3-way image classification set "CNN---Klasifikasi-Telur" from GitHub (Yusufislam7/CNN---Klasifikasi-Telur); label vocabulary: arab chicken, horn chicken, kampung chicken.

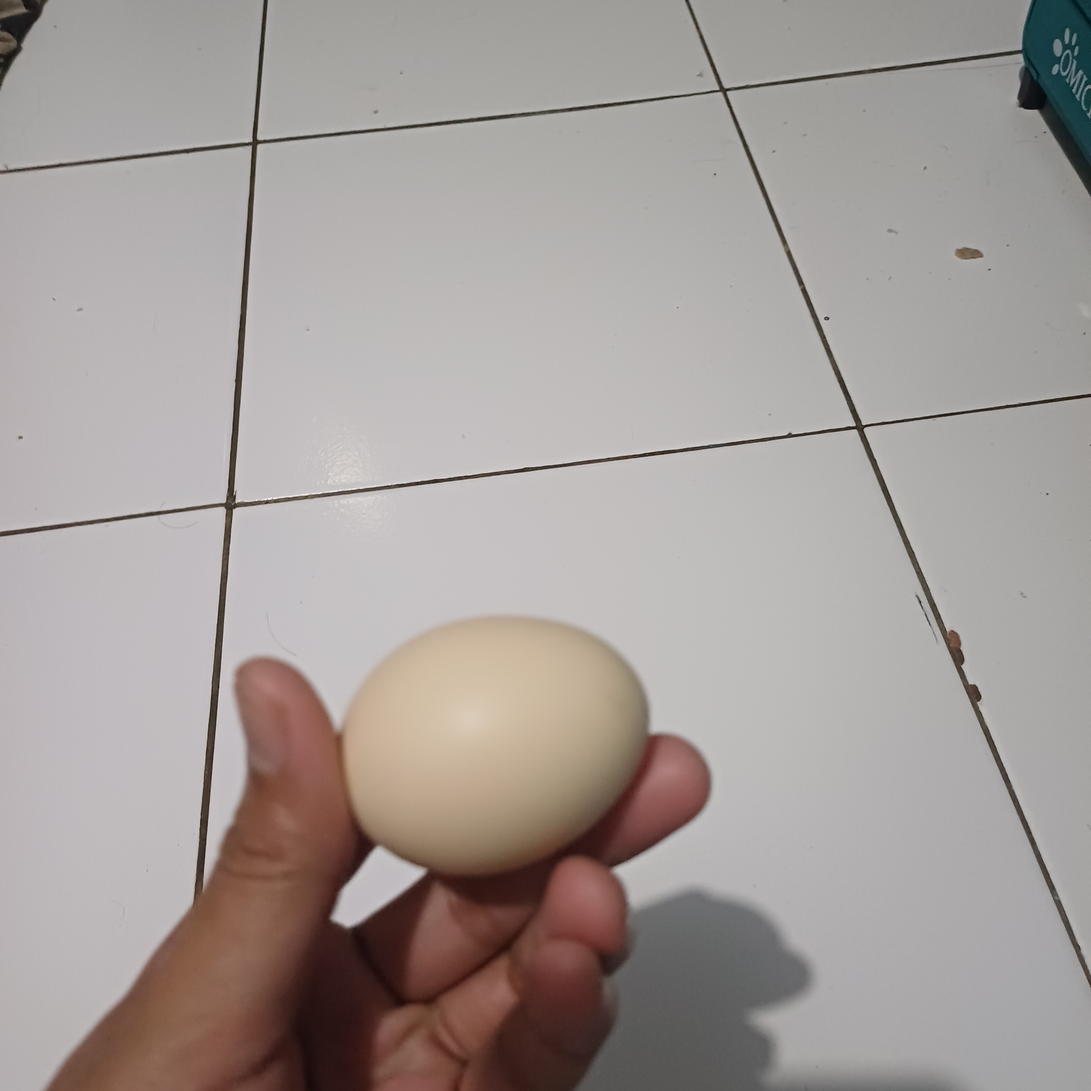
Label: kampung chicken

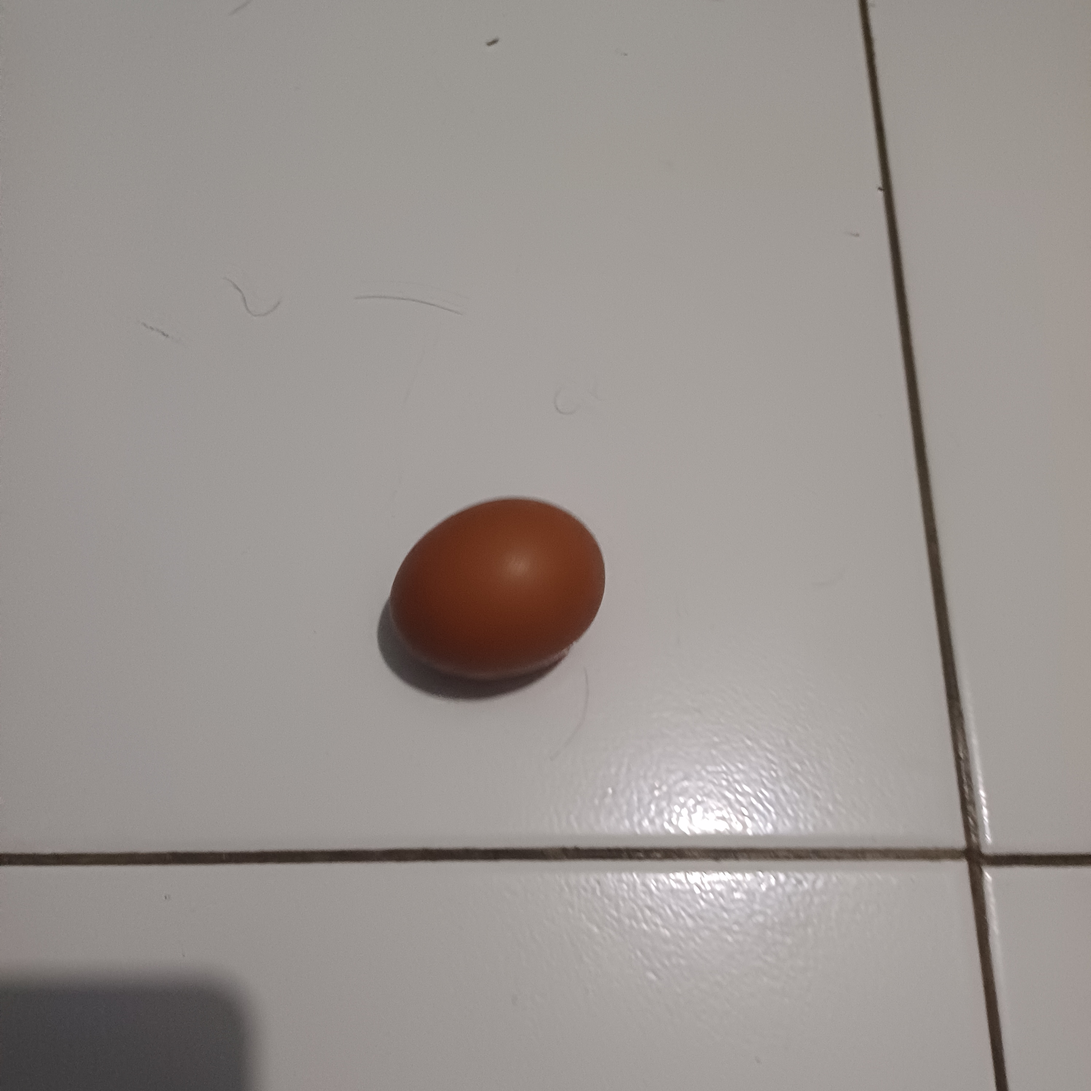
Label: horn chicken

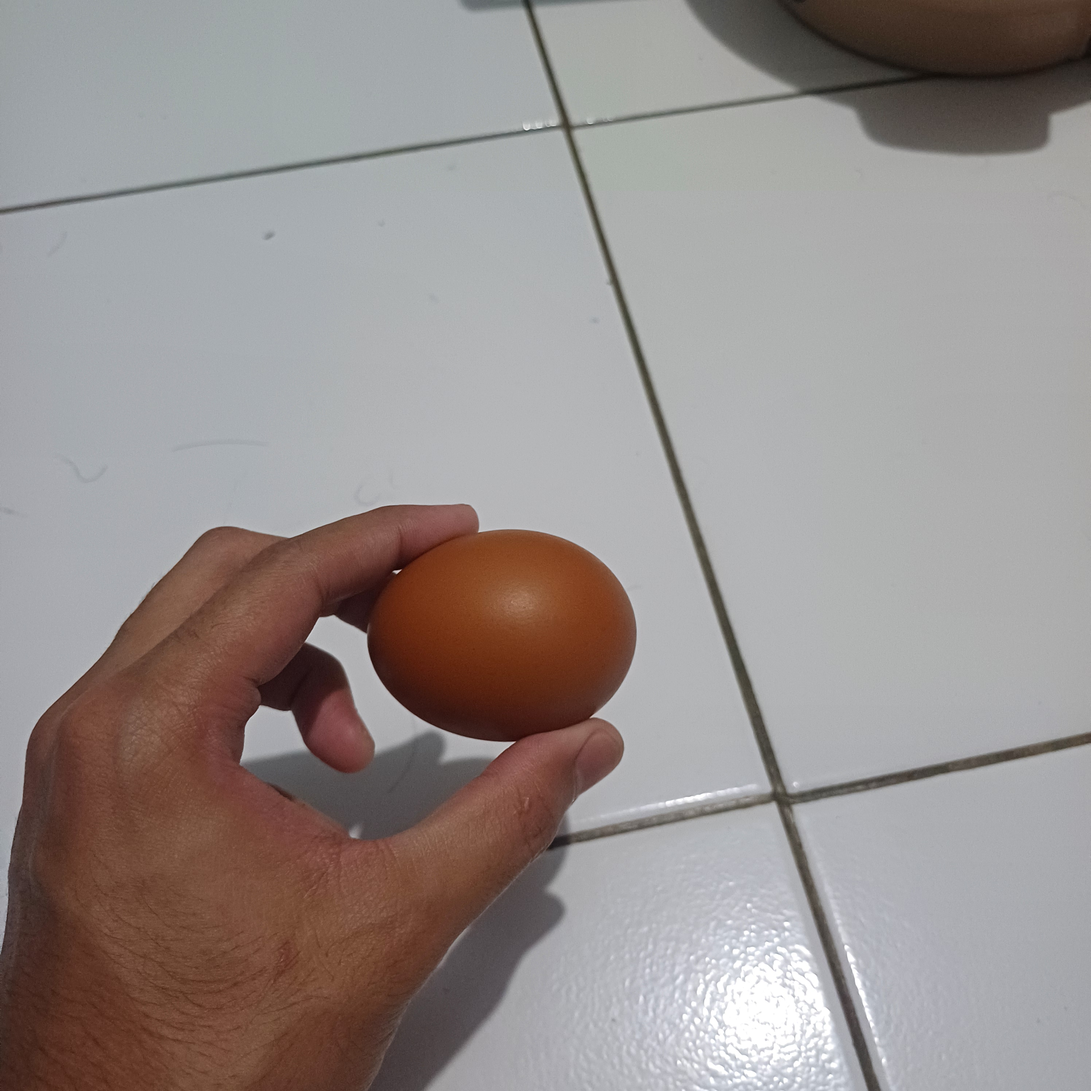
Label: horn chicken

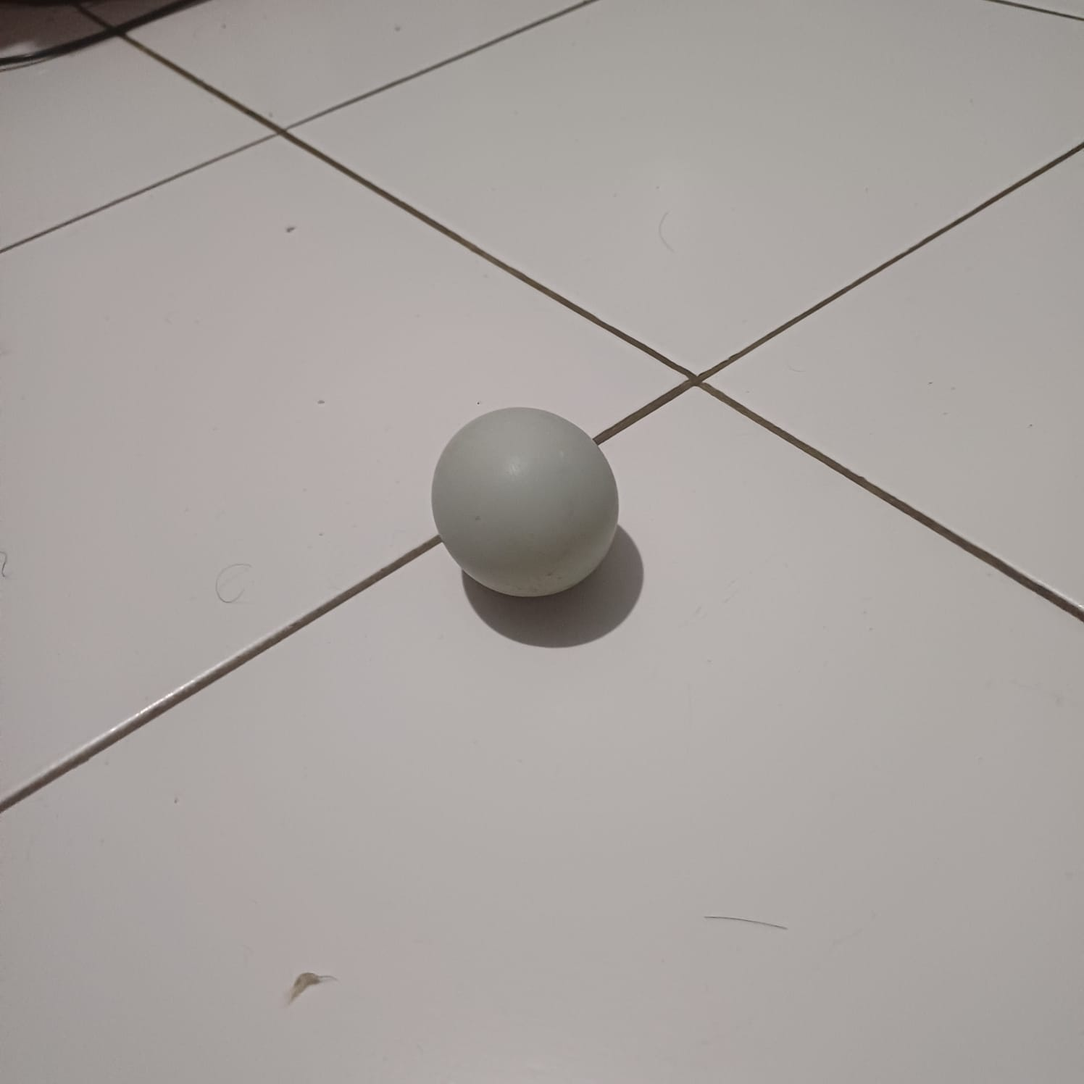
Label: arab chicken

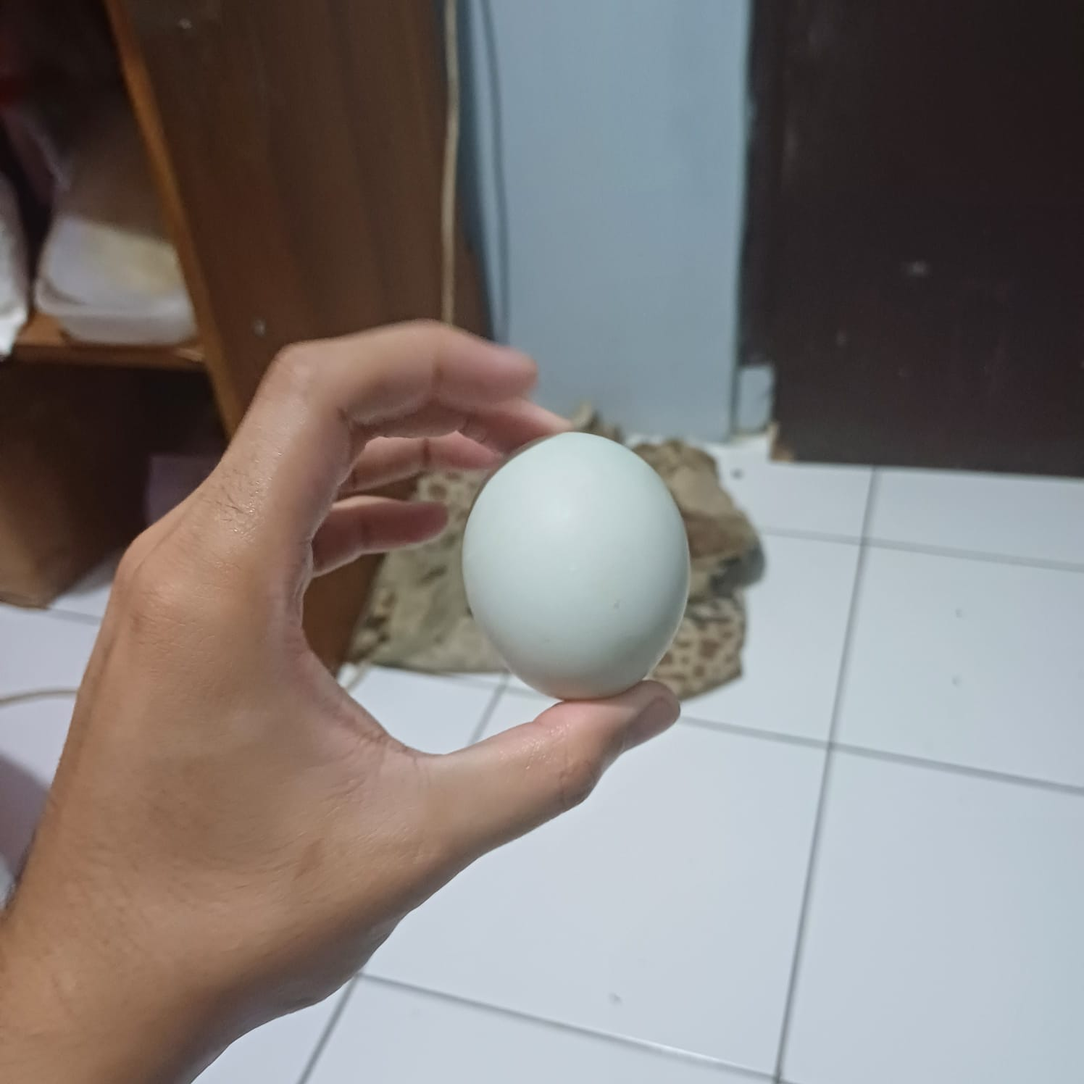
Label: arab chicken

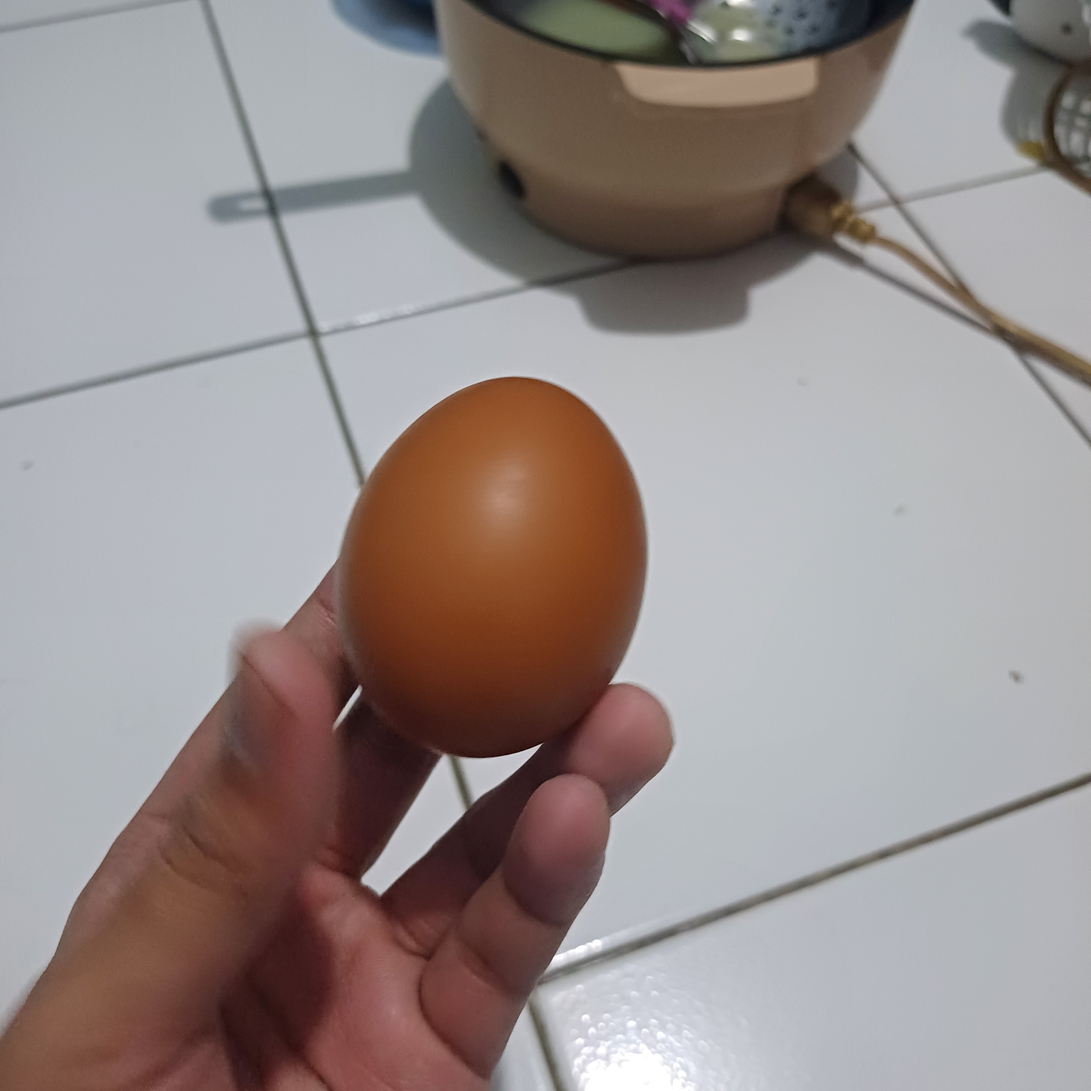
Label: horn chicken
